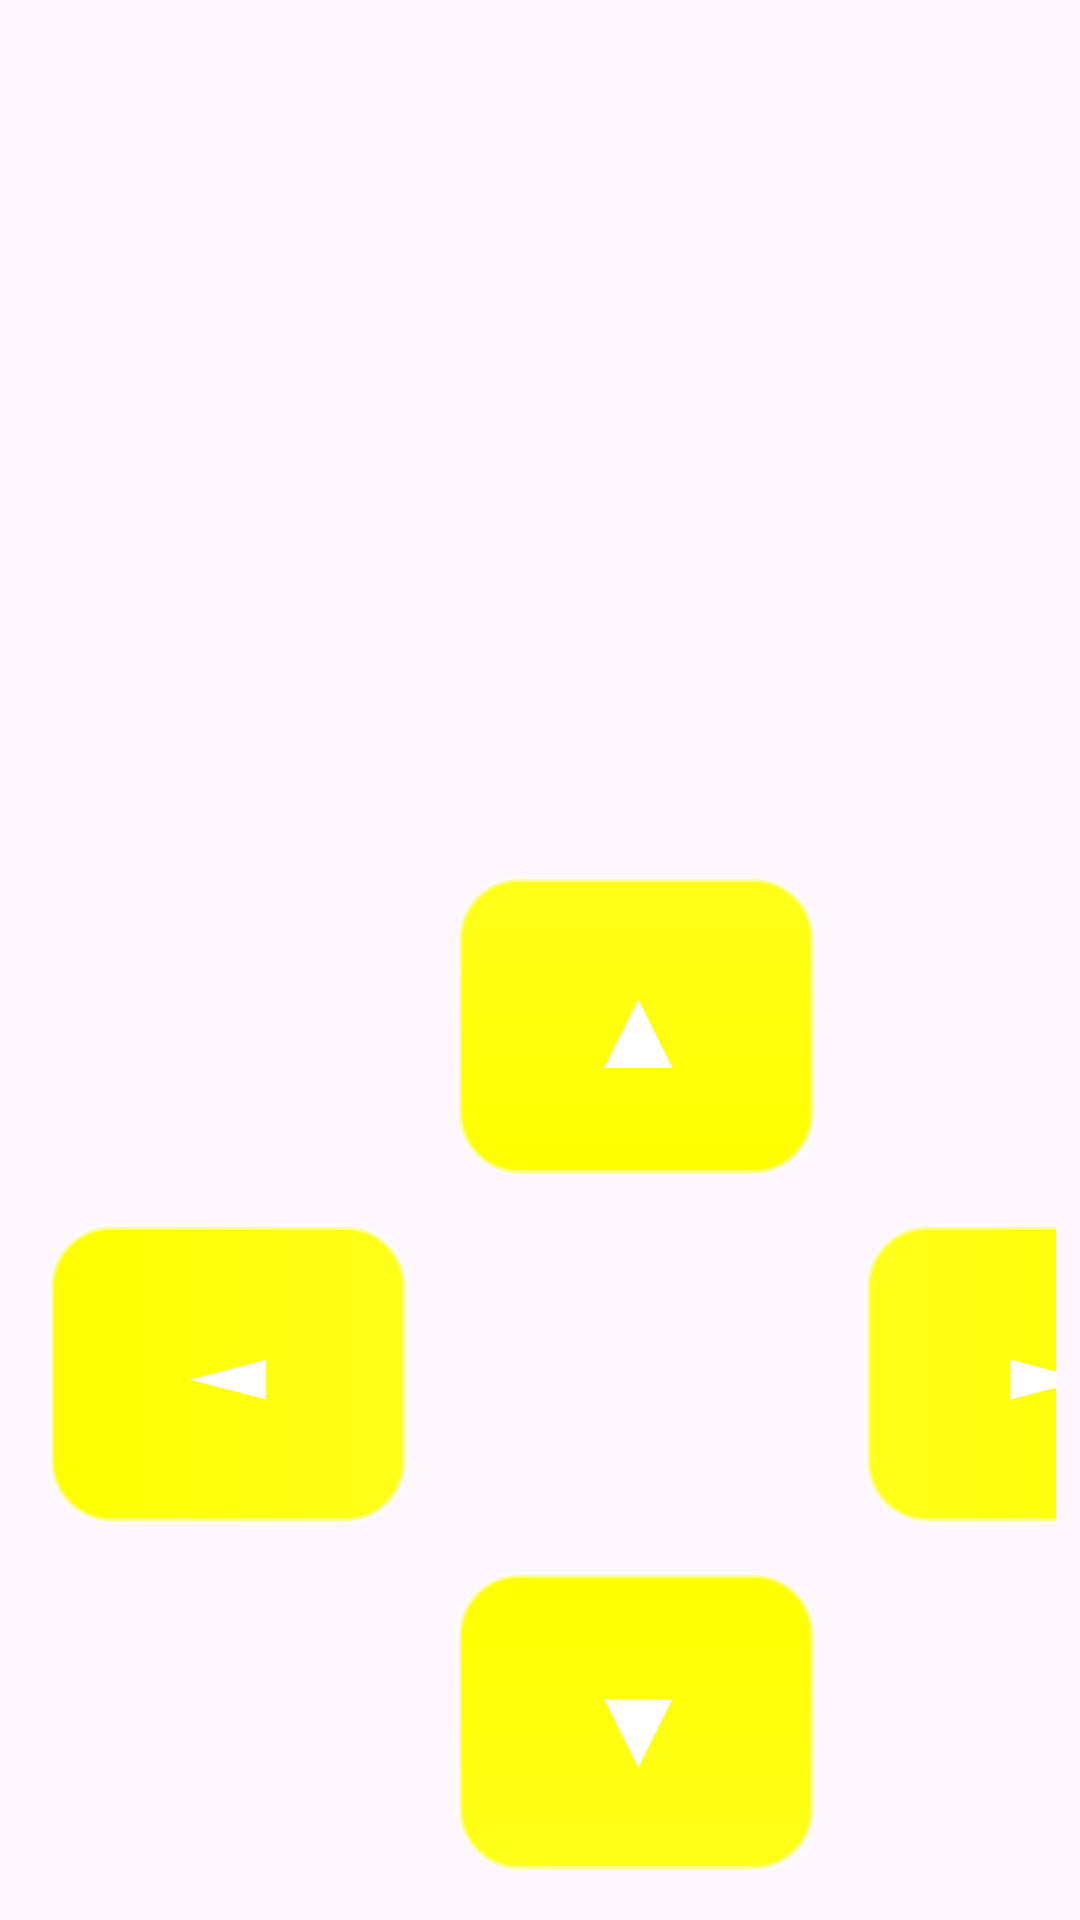

Here is an Android app screen rendered from its layout file. Give the layout XML and the strings, colors and styles it references.
<!-- AndroidManifest.xml: application theme Theme.GameRan -->
<!-- res/layout/game_control.xml -->
<?xml version="1.0" encoding="utf-8"?>
<androidx.constraintlayout.widget.ConstraintLayout xmlns:android="http://schemas.android.com/apk/res/android"
    xmlns:app="http://schemas.android.com/apk/res-auto"
    xmlns:tools="http://schemas.android.com/tools"
    android:layout_width="match_parent"
    android:layout_height="match_parent">

    
    <androidx.cardview.widget.CardView
        android:layout_width="wrap_content"
        android:layout_height="wrap_content"
        android:layout_margin="16dp"
        app:cardCornerRadius="15dp"
        app:cardElevation="8dp"
        app:cardBackgroundColor="#80000000"
        app:layout_constraintBottom_toBottomOf="parent"
        app:layout_constraintEnd_toEndOf="parent">

    </androidx.cardview.widget.CardView>

    <GridLayout
        android:layout_width="wrap_content"
        android:layout_height="wrap_content"
        android:columnCount="3"
        android:padding="8dp"
        android:rowCount="3"
        app:layout_constraintBottom_toBottomOf="parent"
        app:layout_constraintEnd_toEndOf="parent"
        app:layout_constraintStart_toStartOf="parent">

        
        <Button
            android:id="@+id/btnUp"
            android:layout_width="120dp"
            android:layout_height="100dp"
            android:layout_row="0"
            android:layout_column="1"
            android:layout_margin="8dp"
            android:background="@drawable/triangle_button_up"
            android:text="▲"
            android:textColor="#FFFFFF"
            android:textSize="36sp"
            android:textStyle="bold" />

        
        <Button
            android:id="@+id/btnLeft"
            android:layout_width="120dp"
            android:layout_height="100dp"
            android:layout_row="1"
            android:layout_column="0"
            android:layout_margin="8dp"
            android:background="@drawable/triangle_button_left"
            android:text="◄"
            android:textColor="#FFFFFF"
            android:textSize="36sp"
            android:textStyle="bold" />

        
        <Space
            android:layout_width="60dp"
            android:layout_height="100dp"
            android:layout_row="1"
            android:layout_column="1" />

        
        <Button
            android:id="@+id/btnRight"
            android:layout_width="120dp"
            android:layout_height="100dp"
            android:layout_row="1"
            android:layout_column="2"
            android:layout_margin="8dp"
            android:background="@drawable/triangle_button_right"
            android:text="►"
            android:textColor="#FFFFFF"
            android:textSize="36sp"
            android:textStyle="bold" />

        
        <Button
            android:id="@+id/btnDown"
            android:layout_width="120dp"
            android:layout_height="100dp"
            android:layout_row="2"
            android:layout_column="1"
            android:layout_margin="8dp"
            android:background="@drawable/triangle_button_down"
            android:text="▼"
            android:textColor="#FFFFFF"
            android:textSize="36sp"
            android:textStyle="bold" />

    </GridLayout>

</androidx.constraintlayout.widget.ConstraintLayout>
<!-- resources referenced by this layout -->
<resources>
  <!-- drawable triangle_button_down (drawable) -->
  <?xml version="1.0" encoding="utf-8"?>
  <ripple xmlns:android="http://schemas.android.com/apk/res/android"
      android:color="#33FFFFFF">
      <item>
          <shape android:shape="rectangle">
              <corners android:radius="20dp"/>
              <gradient
                  android:angle="90"
                  android:endColor="#FFFF00"
                  android:startColor="#FFFF1B"
                  android:type="linear" />
              <stroke
                  android:width="2dp"
                  android:color="#80FFFFFF" />
          </shape>
      </item>
  </ripple>
  <!-- drawable triangle_button_left (drawable) -->
  <?xml version="1.0" encoding="utf-8"?>
  <ripple xmlns:android="http://schemas.android.com/apk/res/android"
      android:color="#33FFFFFF">
      <item>
          <shape android:shape="rectangle">
              <corners android:radius="20dp"/>
              <gradient
                  android:angle="180"
                  android:endColor="#FFFF00"
                  android:startColor="#FFFF1B"
                  android:type="linear" />
              <stroke
                  android:width="2dp"
                  android:color="#80FFFFFF" />
          </shape>
      </item>
  </ripple>
  <!-- drawable triangle_button_right (drawable) -->
  <?xml version="1.0" encoding="utf-8"?>
  <ripple xmlns:android="http://schemas.android.com/apk/res/android"
      android:color="#33FFFFFF">
      <item>
          <shape android:shape="rectangle">
              <corners android:radius="20dp"/>
              <gradient
                  android:angle="0"
                  android:endColor="#FFFF00"
                  android:startColor="#FFFF1B"
                  android:type="linear" />
              <stroke
                  android:width="2dp"
                  android:color="#80FFFFFF" />
          </shape>
      </item>
  </ripple>
  <!-- drawable triangle_button_up (drawable) -->
  <?xml version="1.0" encoding="utf-8"?>
  <ripple xmlns:android="http://schemas.android.com/apk/res/android"
      android:color="#33FFFFFF">
      <item>
          <shape android:shape="rectangle">
              <corners android:radius="20dp"/>
              <gradient
                  android:angle="270"
                  android:endColor="#FFFF00"
                  android:startColor="#FFFF1B"
                  android:type="linear" />
              <stroke
                  android:width="2dp"
                  android:color="#80FFFFFF" />
          </shape>
      </item>
  </ripple>
  <style name="Theme.GameRan" parent="Base.Theme.GameRan" />
  <style name="Base.Theme.GameRan" parent="Theme.Material3.DayNight.NoActionBar">
          
          
      </style>
</resources>
